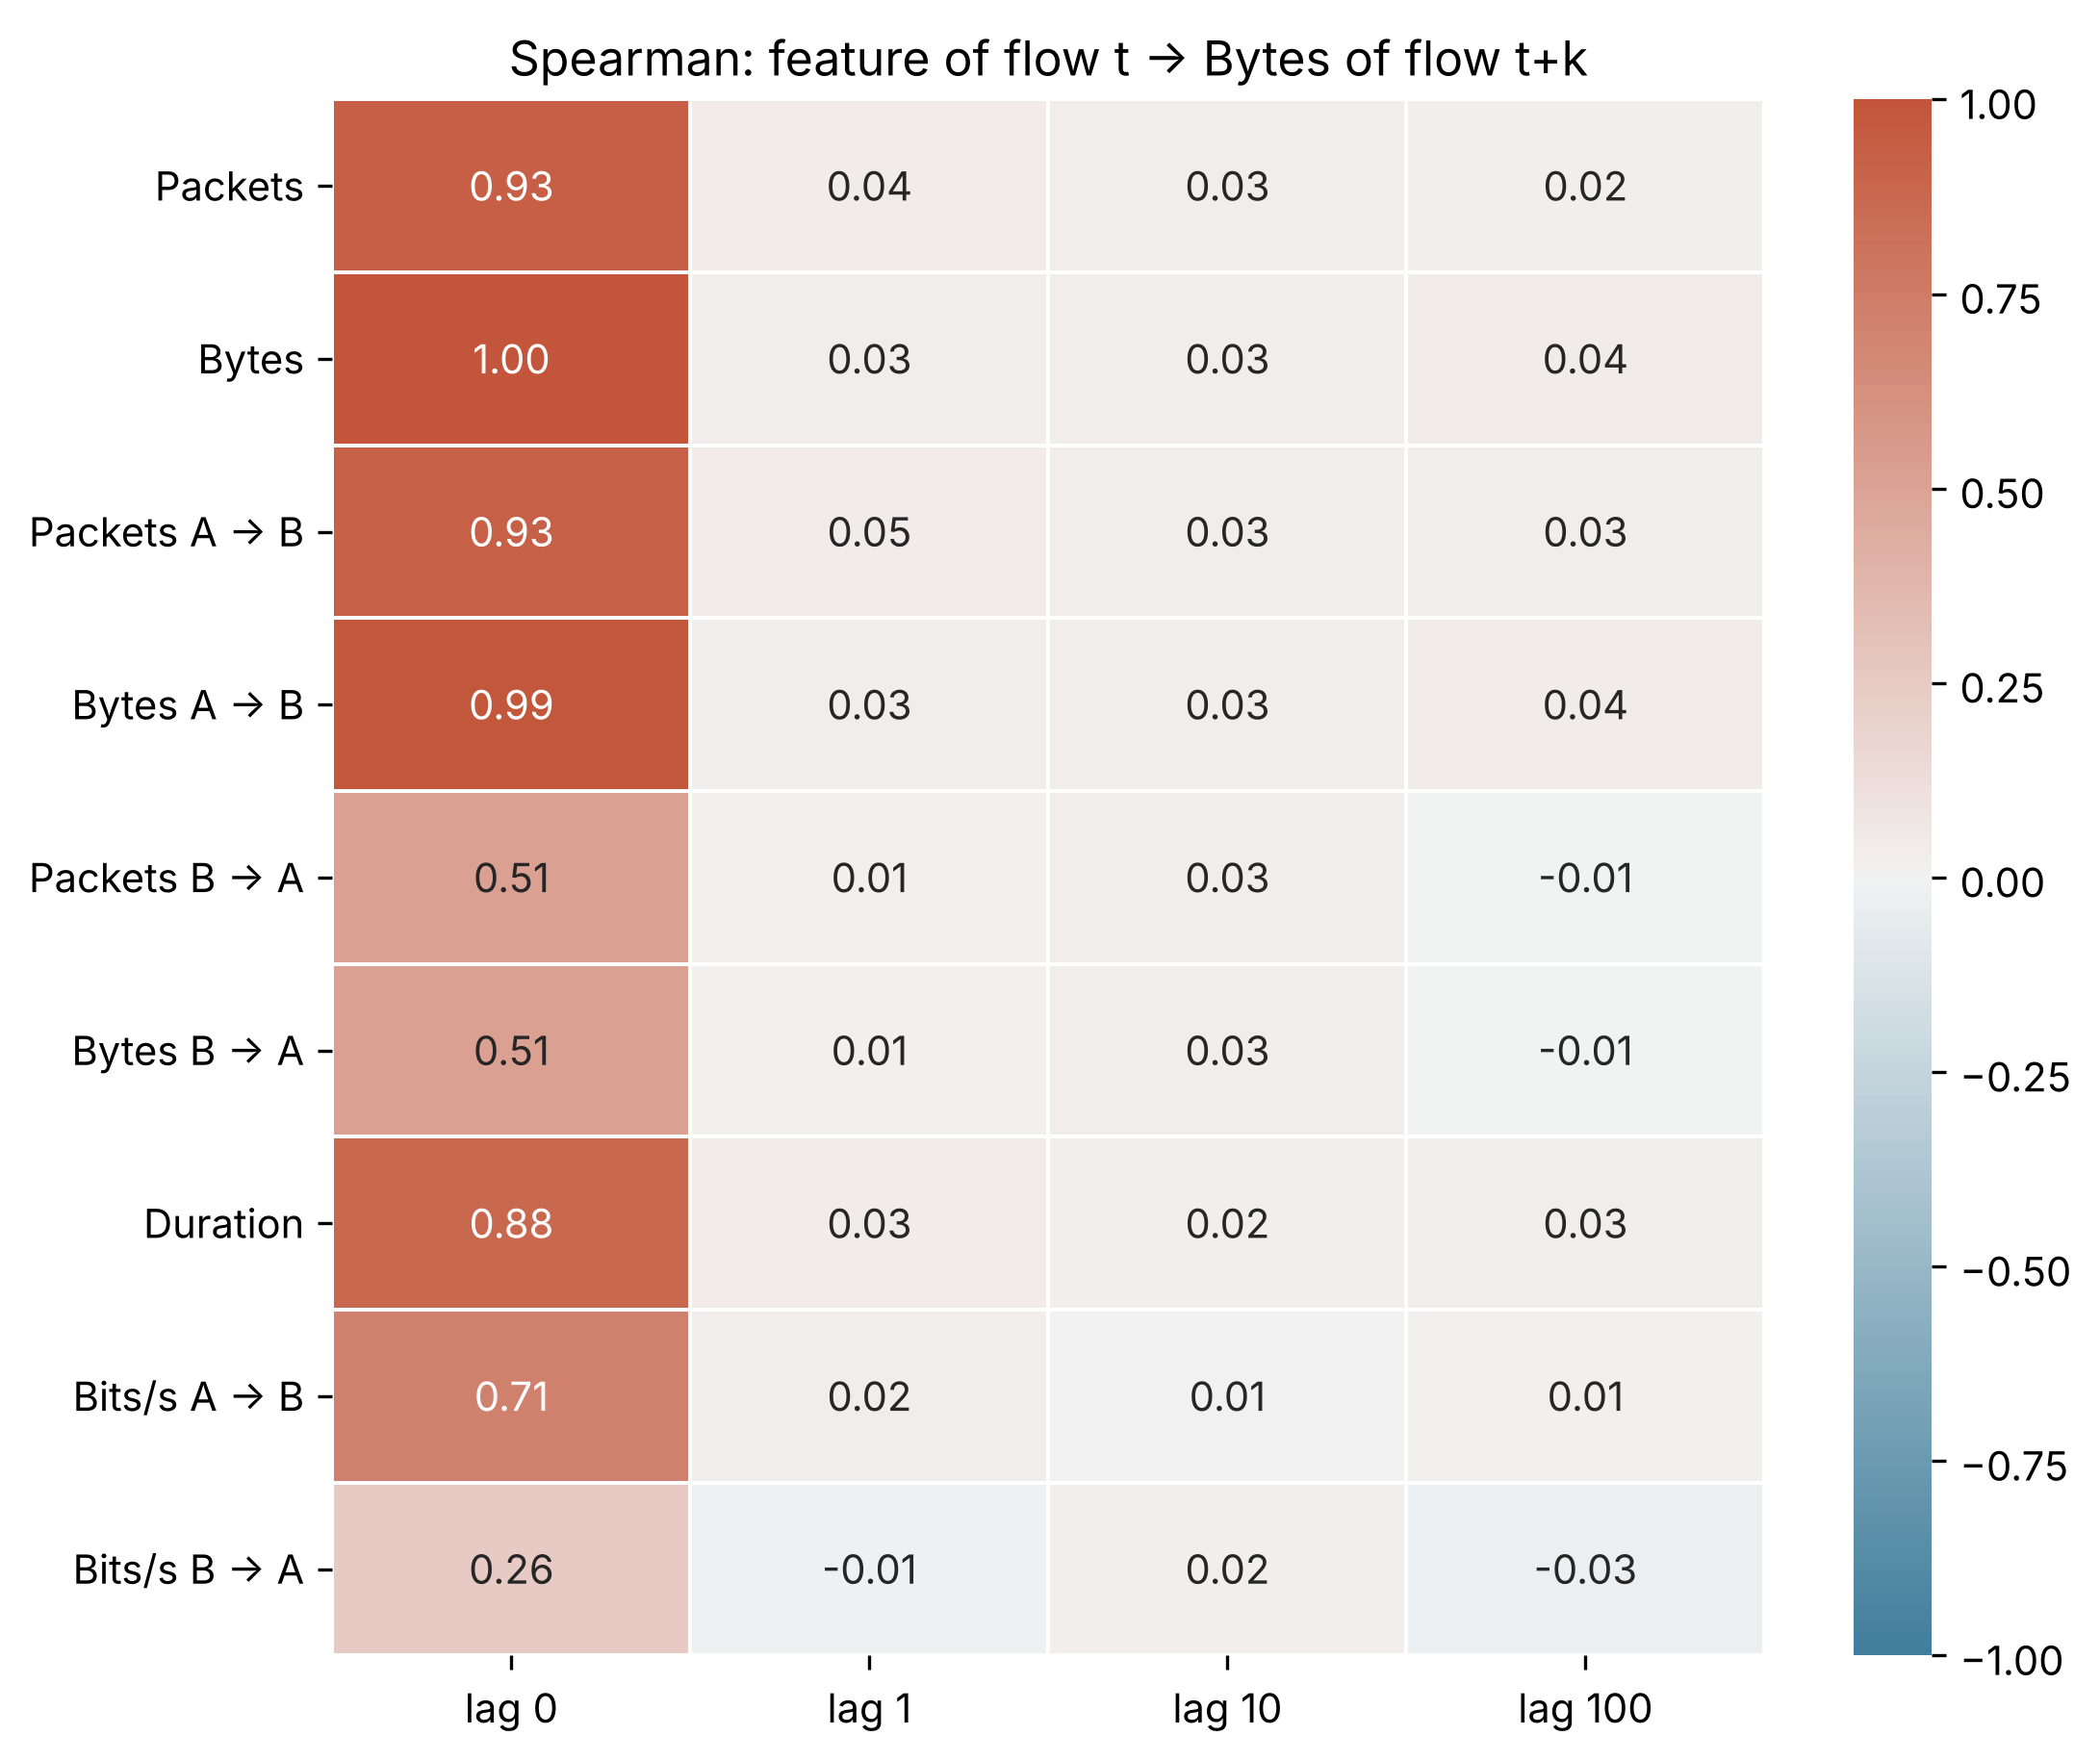

The data file committed next to this chart (first rows):
Feature of flow t vs Bytes of flow t+k, lag 0, lag 1, lag 10, lag 100
Packets, 0.9339, 0.04043, 0.02516, 0.02149
Bytes, 1, 0.02538, 0.02663, 0.03579
Packets A → B, 0.9272, 0.04615, 0.02672, 0.02729
Bytes A → B, 0.9921, 0.02906, 0.02796, 0.04265
Packets B → A, 0.5116, 0.01136, 0.02571, -0.005033
Bytes B → A, 0.5115, 0.01216, 0.02653, -0.005647
Duration, 0.8807, 0.03444, 0.02244, 0.02715
Bits/s A → B, 0.7147, 0.02381, 0.006778, 0.00969
Bits/s B → A, 0.2551, -0.01007, 0.0205, -0.02563
